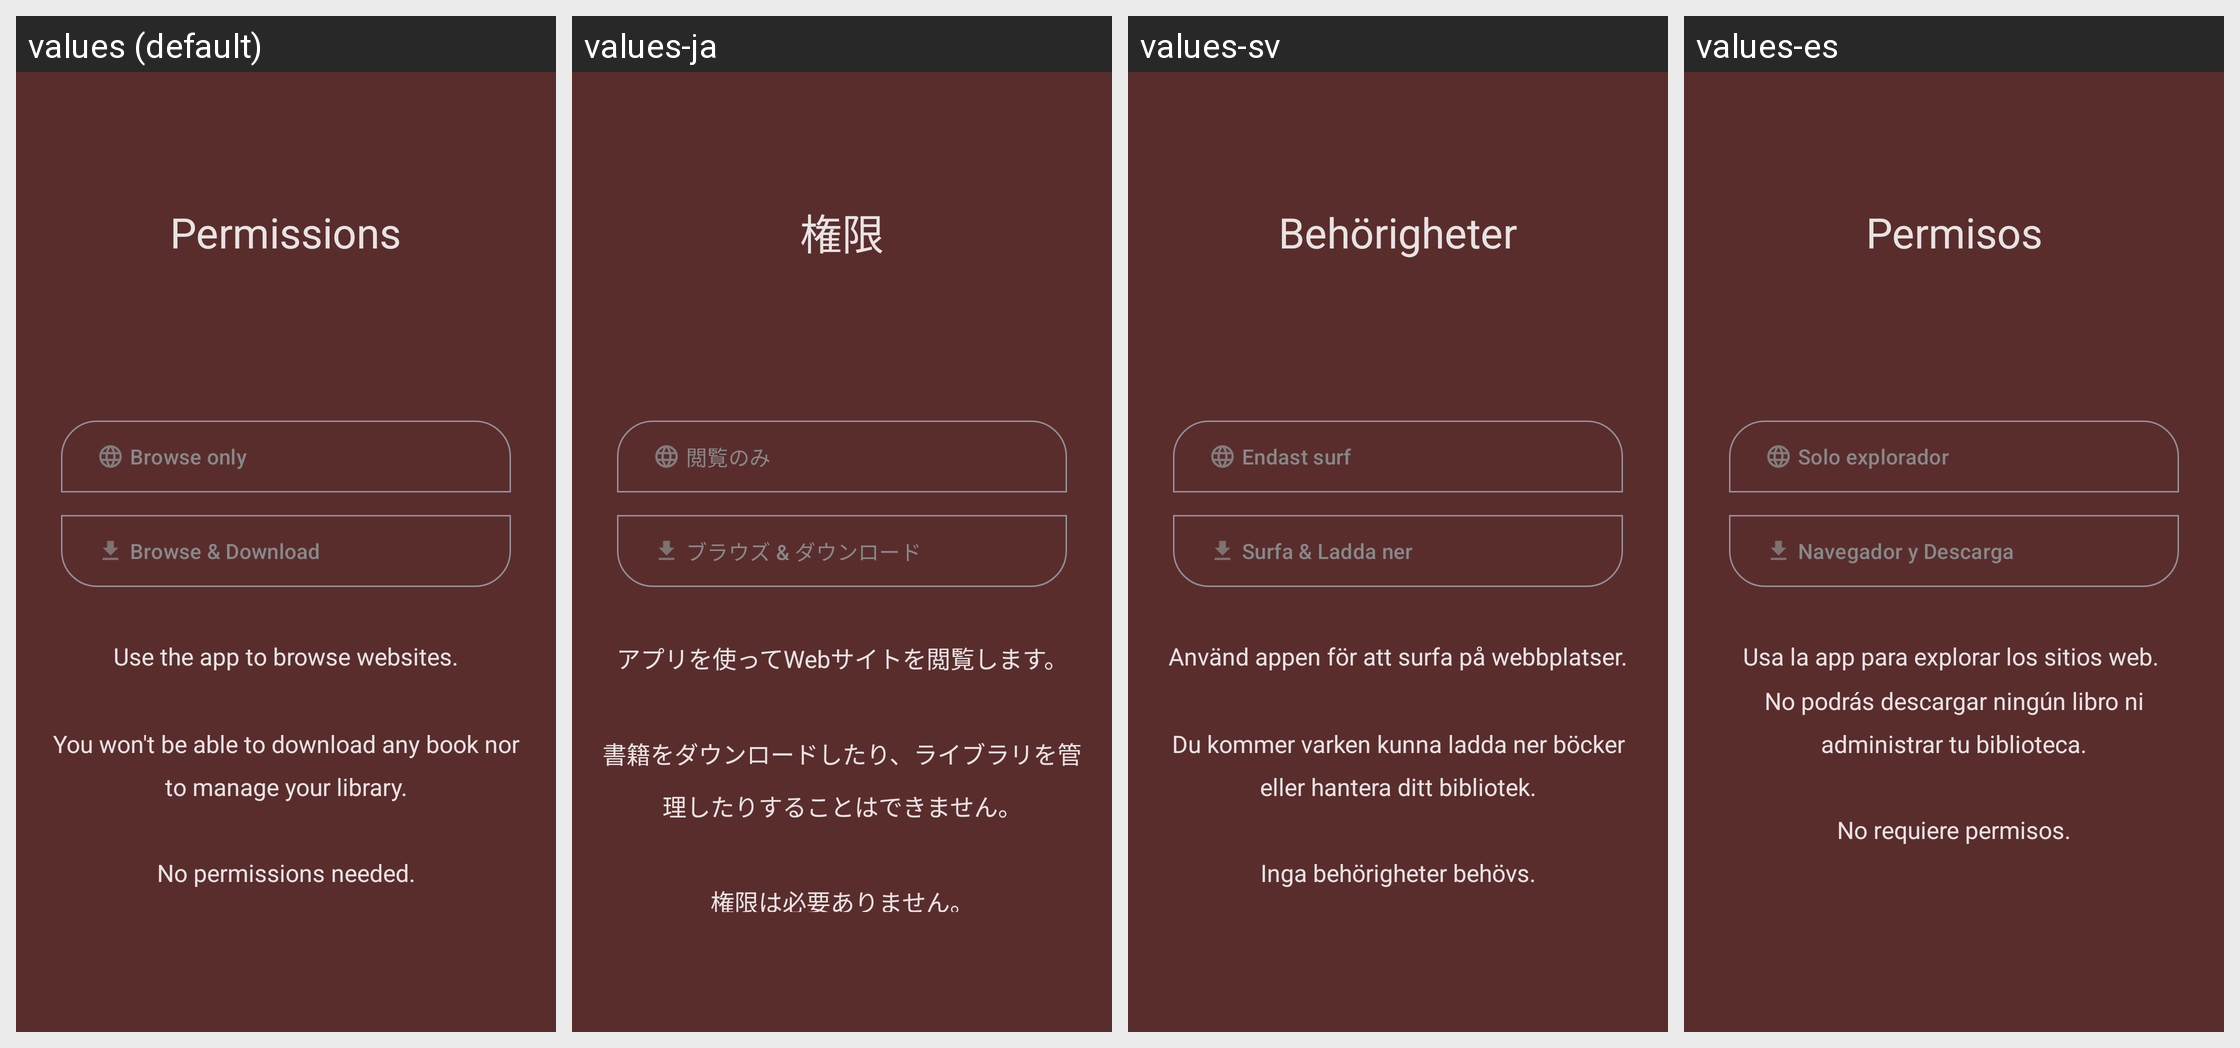

Here is an Android app screen in its default locale and in the app's own translations. Write out the translated-string differences for the strings that appear on this screen.
Android screen res/layout/intro_slide_02.xml rendered under 4 locales, left to right: values (default), values-ja, values-sv, values-es. Device: Nexus 5 (rendered at 1080×1920; each locale shown at half size, 540×960, under a caption strip naming it); theme Theme.Light.
Other locales in the repository, not shown: values-fr, values-hu, values-it, values-ko, values-nb-rNO, values-pt-rBR, values-ru, values-uk.
Strings drawn on this screen, with the default value and each locale's value (text and hints the layout hard-codes, and strings that could not be matched under every locale, appear in the picture but are not listed):

slide_02_header
  values: Permissions
  values-ja: 権限
  values-sv: Behörigheter
  values-es: Permisos

slide_02_browser_mode_title
  values: Browse only
  values-ja: 閲覧のみ
  values-sv: Endast surf
  values-es: Solo explorador

slide_02_library_mode_title
  values: Browse & Download
  values-ja: ブラウズ & ダウンロード
  values-sv: Surfa & Ladda ner
  values-es: Navegador y Descarga

slide_02_browser_mode_description
  values: Use the app to browse websites.
      
      You won't be able to download any book nor to manage your library.
      
      No permissions needed.
  values-ja: アプリを使ってWebサイトを閲覧します。
      
      書籍をダウンロードしたり、ライブラリを管理したりすることはできません。
      
      権限は必要ありません。
  values-sv: Använd appen för att surfa på webbplatser.
      
      Du kommer varken kunna ladda ner böcker eller hantera ditt bibliotek.
      
      Inga behörigheter behövs.
  values-es: Usa la app para explorar los sitios web. 
      No podrás descargar ningún libro ni administrar tu biblioteca.
      
      No requiere permisos.
